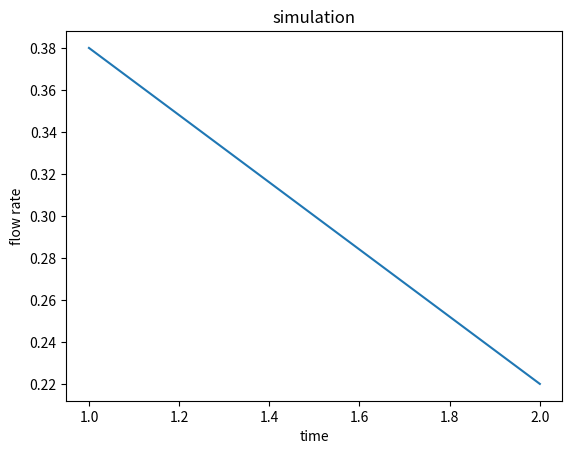

Write the Python code that produced this figure.
#!/bin/python3

# Template for traffic simulation
# [redacted]

"""
    This template is used as backbone for the traffic simulations.
    Its structure resembles the one of the pendulum project, that is you have:
    (a) a class containing the state of the system and it's parameters
    (b) a class storing the observables that you want then to plot
    (c) a class that propagates the state in time (which in this case is discrete), and
    (d) a class that encapsulates the aforementioned ones and performs the actual simulation
    You are asked to implement the propagation rule(s) corresponding to the traffic model(s) of the project.
"""

import math
import matplotlib.pyplot as plt
from matplotlib import animation
import numpy.random as rng
import numpy as np
import random

import matplotlib


class Cars:

    """ Class for the state of a number of cars """

    def __init__(self, numCars=5, roadLength=50, v0=1):
        self.numCars    = numCars
        self.roadLength = roadLength
        self.t  = 0
        self.x  = []
        self.v  = []
        self.c  = []
        self.f  = []
        for i in range(numCars):
            # TODO: Set the initial position for each car.
            # Note that the ordering of the cars on the road needs to match
            # the order in which you compute the distances between cars
            self.x.append(i * self.roadLength // numCars)# the position of the cars on the road
            #self.x.append(i) 
            self.v.append(v0)       # the speed of the cars
            self.c.append(i)        # the color of the cars (for drawing)
            self.f.append(1+v0+0.2*v0**3)

    # NOTE: you can, but don't have to use this function for computing distances
    def distance(self, i):
        # TODO: Implement the function returning the PERIODIC distance 
        # between car i and the one in front 
        j = (i + 1) % self.numCars
        d = (self.x[j] - self.x[i]) % self.roadLength
        return d


class Observables:

    """ Class for storing observables """

    def __init__(self):
        self.time = []          # list to store time
        self.flowrate = []      # list to store the flow rate
        self.avg_fuel = []        

class BasePropagator:

    def __init__(self):
        return
        
    def propagate(self, cars, obs):

        """ Perform a single integration step """
        
        fr = self.timestep(cars, obs)
        avg_fuel = sum(cars.f) #/ cars.numCars

        # Append observables to their lists
        obs.time.append(cars.t)
        obs.flowrate.append(fr)
        obs.avg_fuel.append(avg_fuel)
              
    def timestep(self, cars, obs):

        """ Virtual method: implemented by the child classes """
        
        pass
      
        
class ConstantPropagator(BasePropagator) :
    
    """ 
        Cars do not interact: each position is just 
        updated using the corresponding velocity 
    """
    
    def timestep(self, cars, obs):
        for i in range(cars.numCars):
            cars.x[i] += cars.v[i]
        cars.t += 1
        flow_road = 0
        for i in range(cars.numCars):
            flow_road += cars.v[i]
        flow = flow_road / cars.roadLength        
        for i in range(cars.numCars):
            cars.f[i] = 1 + cars.v[i] + 0.2*cars.v[i]**3
        
        return flow

# TODO
# HERE YOU SHOULD IMPLEMENT THE DIFFERENT CAR BEHAVIOR RULES
# Define you own class which inherits from BasePropagator (e.g. MyPropagator(BasePropagator))
# and implement timestep according to the rule described in the project

class MyPropagator(BasePropagator) :

    def __init__(self, vmax, p):
        BasePropagator.__init__(self)
        self.vmax = vmax
        self.p = p

    def timestep(self, cars, obs):
        # TODO Here you should implement the car behaviour rules
        for i in range(cars.numCars):
            if cars.v[i] < self.vmax:
                cars.v[i] += 1
        for i in range(cars.numCars):
            dist = cars.distance(i)
            if cars.v[i] >= dist:
                cars.v[i] = dist - 1
        for i in range(cars.numCars):
            if cars.v[i] > 0:
                if random.random() < self.p:
                    cars.v[i] -= 1
        for i in range(cars.numCars):
            cars.x[i] += cars.v[i]
        cars.t += 1

        flow_road = 0
        for i in range(cars.numCars):
            flow_road += cars.v[i]
        flow = flow_road / cars.roadLength
        
        for i in range(cars.numCars):
            cars.f[i] = 1 + cars.v[i] + 0.2*cars.v[i]**3
            
        return flow
            

############################################################################################

def draw_cars(cars, cars_drawing):

    """ Used later on to generate the animation """
    theta = []
    r     = []

    for position in cars.x:
        # Convert to radians for plotting  only (do not use radians for the simulation!)
        theta.append(position * 2 * math.pi / cars.roadLength)
        r.append(1)

    return cars_drawing.scatter(theta, r, c=cars.c, cmap='hsv')


def animate(framenr, cars, obs, propagator, road_drawing, stepsperframe):

    """ Animation function which integrates a few steps and return a drawing """

    for it in range(stepsperframe):
        propagator.propagate(cars, obs)

    return draw_cars(cars, road_drawing),


class Simulation:

    def reset(self, cars=Cars()) :
        self.cars = cars
        self.obs = Observables()

    def __init__(self, cars=Cars()) :
        self.reset(cars)

    def plot_observables(self, title="simulation"):
        plt.clf()
        plt.title(title)
        plt.plot(self.obs.time, self.obs.flowrate)
        plt.xlabel('time')
        plt.ylabel('flow rate')
        plt.savefig(title + ".pdf")
        plt.show()

    # Run without displaying any animation (fast)
    def run(self,
            propagator,
            numsteps=200,           # final time
            title="simulation",     # Name of output file and title shown at the top
            ):

        for it in range(numsteps):
            propagator.propagate(self.cars, self.obs)

        self.plot_observables(title)

    # Run while displaying the animation of bunch of cars going in circe (slow-ish)
    def run_animate(self,
            propagator,
            numsteps=200,           # Final time
            stepsperframe=1,        # How many integration steps between visualising frames
            title="simulation",     # Name of output file and title shown at the top
            ):

        numframes = int(numsteps / stepsperframe)

        fig = plt.figure()
        ax = fig.add_subplot(111, projection='polar')
        ax.axis('off')
        # Call the animator, blit=False means re-draw everything
        anim = animation.FuncAnimation(plt.gcf(), animate,  # init_func=init,
                                       fargs=[self.cars,self.obs,propagator,ax,stepsperframe],
                                       frames=numframes, interval=50, blit=True, repeat=False)
        plt.show()

        # If you experience problems visualizing the animation and/or
        # the following figures comment out the next line 
        # plt.waitforbuttonpress(30)

        self.plot_observables(title)
    

# It's good practice to encapsulate the script execution in 
# a main() function (e.g. for profiling reasons)
def main() :

    # Here you can define one or more instances of cars, with possibly different parameters, 
    # and pass them to the simulator 

    # Be sure you are passing the correct initial conditions!
    cars = Cars(numCars = 20, roadLength=50)

    # Create the simulation object for your cars instance:
    simulation = Simulation(cars)

    #simulation.run_animate(propagator=ConstantPropagator())
    simulation.run_animate(propagator=MyPropagator(vmax=2, p=0.5))
    
    #simulation.run(propagator=ConstantPropagator(), numsteps=1500)
    #simulation.run(propagator=MyPropagator(vmax=2, p=0.5), numsteps=1500)

def exercise_22a_spacetime():
    cars = Cars(numCars = 5, roadLength=50)
    simulation = Simulation(cars)

    #propagator = MyPropagator(vmax=2, p=0.5)
    propagator = ConstantPropagator()

    numsteps = 200
    positions_over_time = []

    # Run the simulation manually, storing positions:
    for _ in range(numsteps):
        propagator.propagate(simulation.cars, simulation.obs)
        positions_over_time.append(simulation.cars.x.copy())

    # Convert to array for easier plotting:
    positions_over_time = np.array(positions_over_time)

    # Plot the space-time diagram:
    plt.figure()
    for car_index in range(cars.numCars):
        plt.scatter(positions_over_time[:, car_index], np.arange(numsteps), s=8, label=f"Car {car_index}")

    plt.xlabel("Position on road")
    plt.ylabel("Time")
    plt.title("Space–Time Diagram of Traffic, Constant Propagator")
    #plt.show()
    plt.savefig("Space–Time Diagram of Traffic, Constant Propagator.pdf")
    
def exercise_22a_flowrate():
    roadLength = 50
    vmax = 2
    p = 0.5

    numsCars = np.linspace(2, 50, 49, dtype=int)   # 20 density points from sparse to packed
    avg_flow_rates = []

    for numCars in numsCars:

        cars = Cars(numCars=numCars, roadLength=roadLength)
        simulation = Simulation(cars)
        #propagator = MyPropagator(vmax=vmax, p=p)
        propagator = ConstantPropagator()
        

        measurement_steps = 300

        total_flow = 0
        for _ in range(measurement_steps):
            propagator.propagate(simulation.cars, simulation.obs)
            total_flow += propagator.timestep(simulation.cars, simulation.obs)

        avg_flow = total_flow / measurement_steps
        avg_flow_rates.append(avg_flow)

    plt.figure()
    plt.plot(numsCars, avg_flow_rates, '-o')
    plt.xlabel("Amount of cars for a road of length 50")
    plt.ylabel("Average Flow Rate (cars per timestep)")
    plt.title("Fundamental Diagram of Traffic Flow, Constant Propagator")
    #plt.show() 
    plt.savefig("Fundamental Diagram of Traffic Flow, Constant Propagator.pdf") 

def exercise_22b(num_simulations=2):
    avg_flows = []

    for _ in range(num_simulations):
        cars = Cars(numCars=25, roadLength=50)
        simulation = Simulation(cars)
        propagator = MyPropagator(vmax=2, p=0.5)

        measurement_steps = 1450
        flows = []

        for _ in range(measurement_steps):
            propagator.propagate(simulation.cars, simulation.obs)
            flow = propagator.timestep(simulation.cars, simulation.obs)
            flows.append(flow)

        avg_flows.append(np.mean(flows))

    avg_flows = np.array(avg_flows, dtype=float)

    overall_average = np.mean(avg_flows)
    std_dev = np.std(avg_flows, ddof=1)
    std_error = std_dev / np.sqrt(len(avg_flows))

    print("Average flow across simulations:", overall_average)
    print("Standard error:", std_error)

def exercise_22c():
    vmax = 2
    p = 0.2
    density = 0.3
    road_lengths = np.linspace(10, 500, 100, dtype=int) 
    equilibration_steps = 1500

    plt.figure()
    avg_flows = []

    for L in road_lengths:
        numCars = int(density * L)

        cars = Cars(numCars=numCars, roadLength=L)
        simulation = Simulation(cars)
        propagator = MyPropagator(vmax=vmax, p=p)

        # equilibration phase (let system settle)
        total_flow = 0
        for _ in range(equilibration_steps):
            total_flow += propagator.timestep(simulation.cars, simulation.obs)

        avg_flow = total_flow / equilibration_steps
        avg_flows.append(avg_flow)

    plt.plot(road_lengths, avg_flows)
    plt.xlabel("Road Length (L)")
    plt.ylabel("Average Flow Rate (cars per timestep)")
    plt.title("Flow vs System Size at Constant Density")
    plt.savefig("Flow_vs_System_Size_at_Constant_Density.pdf")

def exercise_22d():
    #vmax_values = np.linspace(1.1,5,100)
    vmax_values = np.linspace(1,5,5)
    
    mean_flows = []
    for vmax in vmax_values:
        cars = Cars(numCars=40, roadLength=100) #density of 0.4
        sim = Simulation(cars)
        sim.run(propagator=MyPropagator(vmax=vmax, p=0.25), numsteps=1500)
        
        flow = np.array(sim.obs.flowrate, dtype=float)
        mean_flow = np.mean(flow)
        mean_flows.append(mean_flow)
    plt.clf()
    plt.title("Flowrate vs vmax for density=0.4, p=0.25, 1500 timesteps")
    plt.plot(vmax_values, mean_flows, label=f"vmax={vmax}")
    plt.xlabel("time")
    plt.ylabel("Flowrate")
    plt.legend()
    plt.savefig("Flowrate vs vmax for density=0.4, p=0.25, 1500 timesteps.pdf")
    #plt.show()
    
    
    mean_fuels = []
    for vmax in vmax_values:
        cars = Cars(numCars=40, roadLength=100) #density of 0.4
        sim = Simulation(cars)
        sim.run(propagator=MyPropagator(vmax=vmax, p=0.25), numsteps=1500)
        
        fuel = np.array(sim.obs.avg_fuel, dtype=float)
        mean_fuel = np.mean(fuel)
        mean_fuels.append(mean_fuel)
    plt.clf()
    plt.title("Mean fuel vs vmax for density=0.4, p=0.25, 1500 timesteps")
    plt.plot(vmax_values, mean_fuels, label=f"vmax={vmax}")
    plt.xlabel("vmax")
    plt.ylabel("Avg Fuel")
    plt.legend()
    plt.savefig("Mean fuels per car vs vmax for density=0.4, p=0.25, 1500 timesteps.pdf")
    #plt.show()
    
    mean_ratios = []
    for vmax in vmax_values:
        cars = Cars(numCars=40, roadLength=100) #density of 0.4
        sim = Simulation(cars)
        sim.run(propagator=MyPropagator(vmax=vmax, p=0.25), numsteps=1500)
        
        fuel = np.array(sim.obs.avg_fuel, dtype=float)
        flow = np.array(sim.obs.flowrate, dtype=float)
        ratio = np.mean(fuel)/np.mean(flow)
        mean_ratio = np.mean(ratio)
        mean_ratios.append(mean_ratio)
    plt.clf()
    plt.title("Fuel divided by the flowrate vs vmax for density=0.4, p=0.25, 1500 time steps")
    plt.plot(vmax_values, mean_ratios, label=f"vmax={vmax}")
    plt.xlabel("vmax")
    plt.ylabel("Ratios")
    plt.legend()
    plt.savefig("Fuel per car divided by the flowrate vs vmax for density=0.4, p=0.25, 1500 time steps.pdf")
    #plt.show()
    
    
# Calling 'main()' if the script is executed.
# If the script is instead just imported, main is not called (this can be useful if you want to
# write another script importing and utilizing the functions and classes defined in this one)
if __name__ == "__main__" :
    main()
    #exercise_22a_spacetime()
    #exercise_22a_flowrate()
    #exercise_22b()
    #exercise_22c()
    #exercise_22d()

